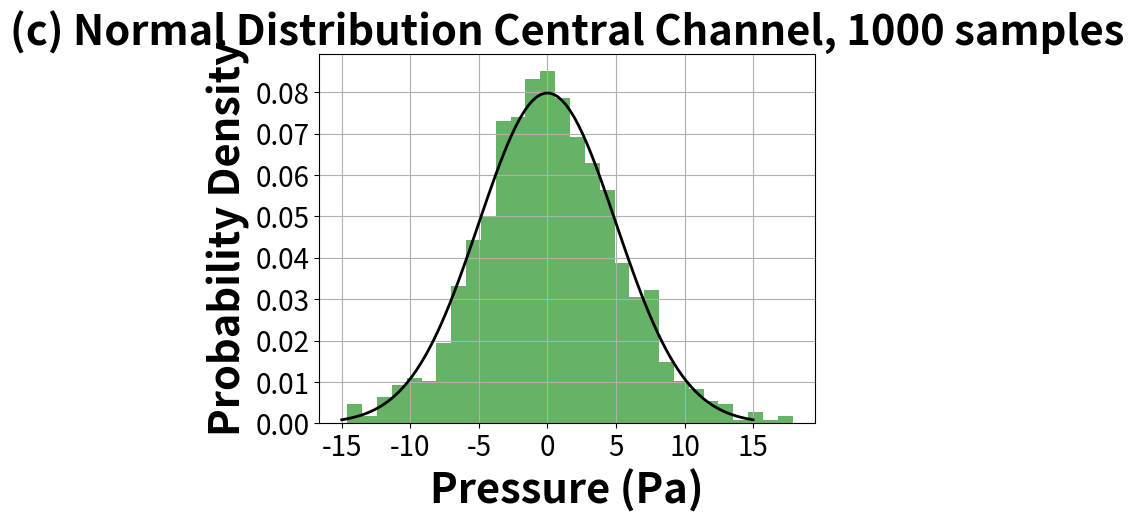

This figure's Python source:
import numpy as np
import matplotlib.pyplot as plt
from scipy.stats import norm

# Measured value for Channel 1
mean_channel_1 = 0  # kPa

# Assumed standard deviation for Channel 1
std_dev_channel_1 = 5  # Pa

# Define the normal distribution
distribution_channel_1 = norm(loc=mean_channel_1, scale=std_dev_channel_1)

# Generate data points from the distribution
data_points_channel_1 = distribution_channel_1.rvs(size=1000)  # Generating 1000 random samples

# Plot the histogram of the generated data points
plt.hist(data_points_channel_1, bins=30, density=True, alpha=0.6, color='g')

# Plot the probability density function (PDF) of the distribution
x = np.linspace(mean_channel_1 - 3*std_dev_channel_1, mean_channel_1 + 3*std_dev_channel_1, 100)
plt.plot(x, distribution_channel_1.pdf(x), 'k', linewidth=2)

# Add labels and title
plt.xlabel('Pressure (Pa)', fontsize = 30, weight='bold')
plt.ylabel('Probability Density', fontsize = 30, weight='bold')
plt.title('(c) Normal Distribution Central Channel, 1000 samples', fontsize = 30, weight='bold')
plt.xticks(fontsize = 20)
plt.yticks(fontsize = 20)

# Show plot
plt.grid(True)
plt.show()